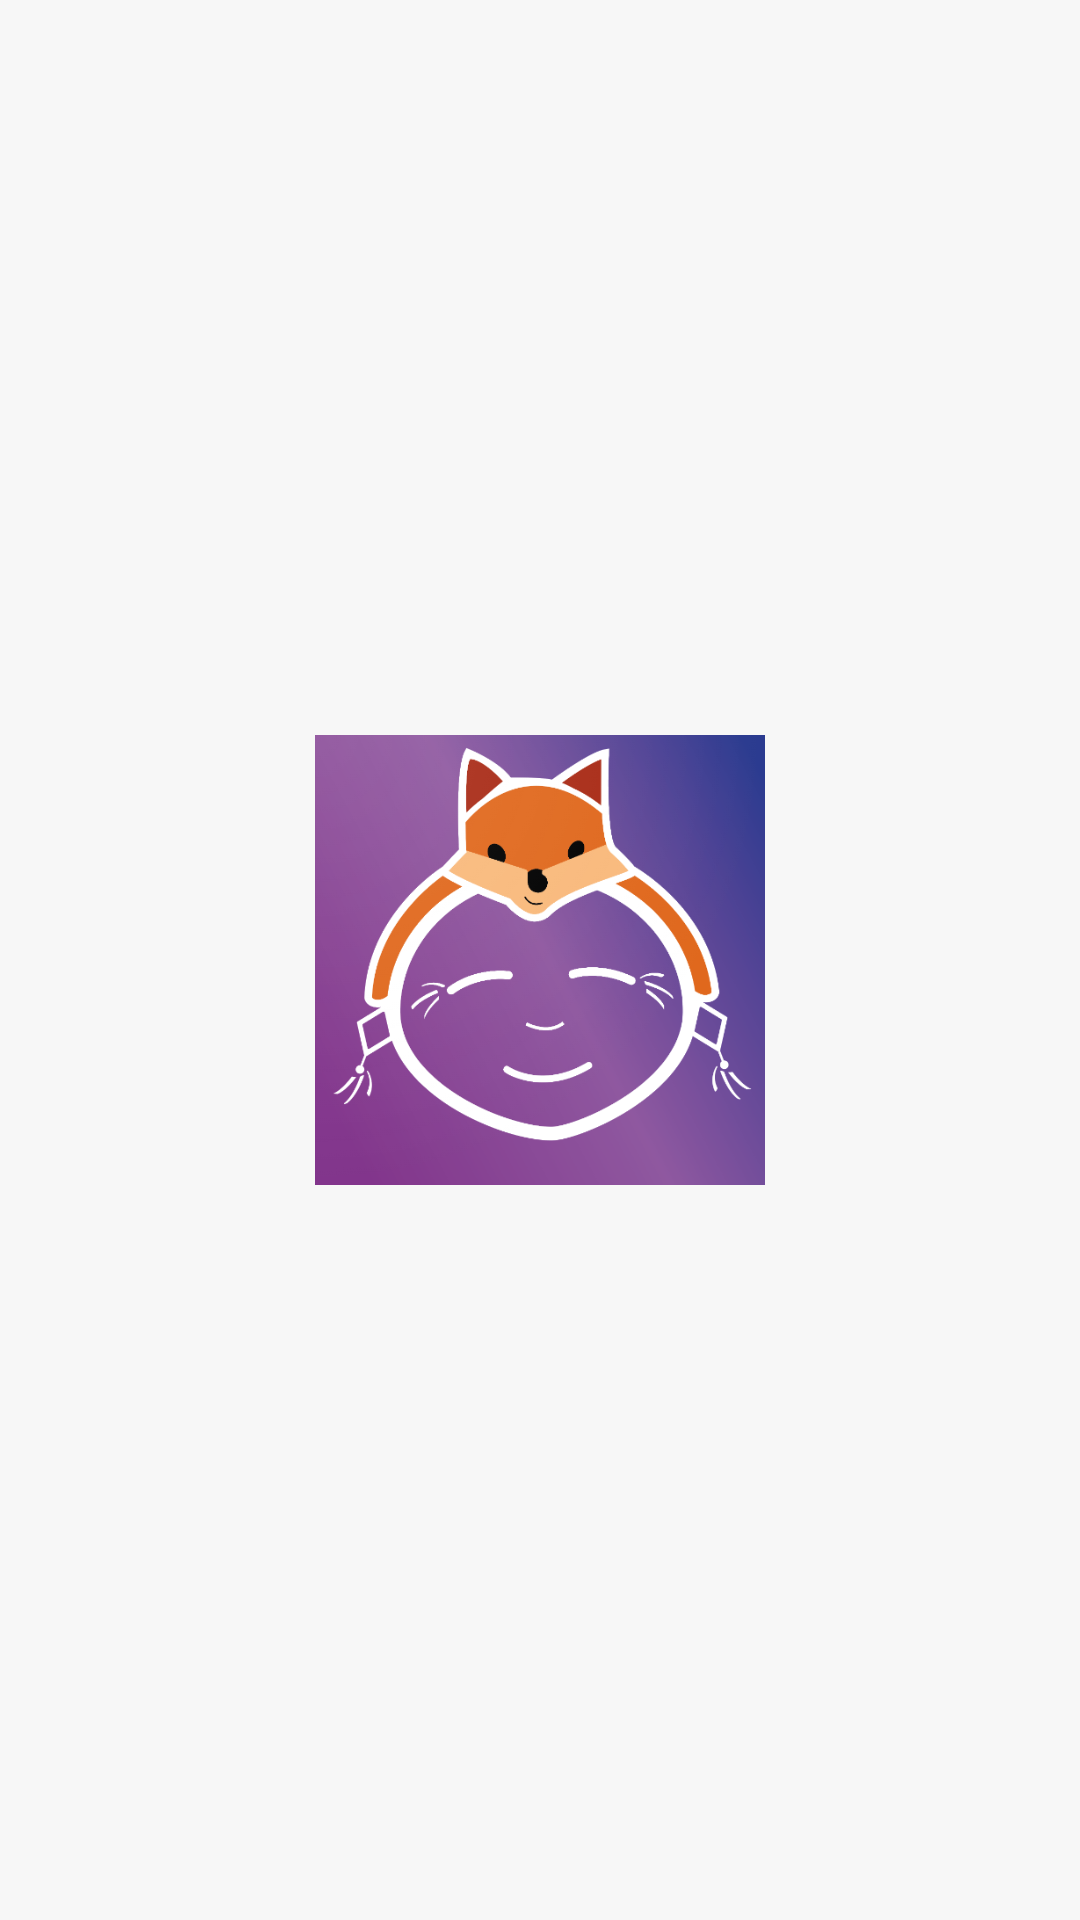

The Android layout XML behind this screen, and the referenced resources:
<!-- AndroidManifest.xml: application theme Theme.Aybike -->
<!-- res/layout/fragment_splash.xml -->
<?xml version="1.0" encoding="utf-8"?>
<layout>

<RelativeLayout xmlns:android="http://schemas.android.com/apk/res/android"
    xmlns:tools="http://schemas.android.com/tools"
    android:layout_width="match_parent"
    android:background="@color/mainBgColor"
    android:layout_height="match_parent"
    tools:context=".view.SplashFragment">

    <ImageView
        android:layout_width="150dp"
        android:layout_centerInParent="true"
        android:src="@drawable/app_logo"
        android:layout_height="150dp"/>

</RelativeLayout>

</layout>
<!-- resources referenced by this layout -->
<resources>
  <color name="mainBgColor">#F7F7F7</color>
  <!-- drawable app_logo: png bitmap (drawable, 133693 bytes) -->
  <style name="Theme.Aybike" parent="Theme.MaterialComponents.DayNight.NoActionBar">
          
          <item name="android:windowNoTitle">true</item>
          <item name="windowActionBar">false</item>
          <item name="colorPrimary">@color/purple_500</item>
          <item name="colorPrimaryVariant">@color/statusBarBgColor</item>
          <item name="colorOnPrimary">@color/white</item>
          
          <item name="colorSecondary">@color/teal_200</item>
          <item name="colorSecondaryVariant">@color/teal_700</item>
          <item name="colorOnSecondary">@color/black</item>
          <item name="android:windowLightStatusBar" tools:targetApi="m">true</item>
          
          <item name="android:statusBarColor" tools:targetApi="l">?attr/colorPrimaryVariant</item>
          
      </style>
  <color name="purple_500">#FF6200EE</color>
  <color name="statusBarBgColor">#FFFFFF</color>
  <color name="white">#FFFFFFFF</color>
  <color name="teal_200">#FF03DAC5</color>
  <color name="teal_700">#FF018786</color>
  <color name="black">#FF000000</color>
</resources>
